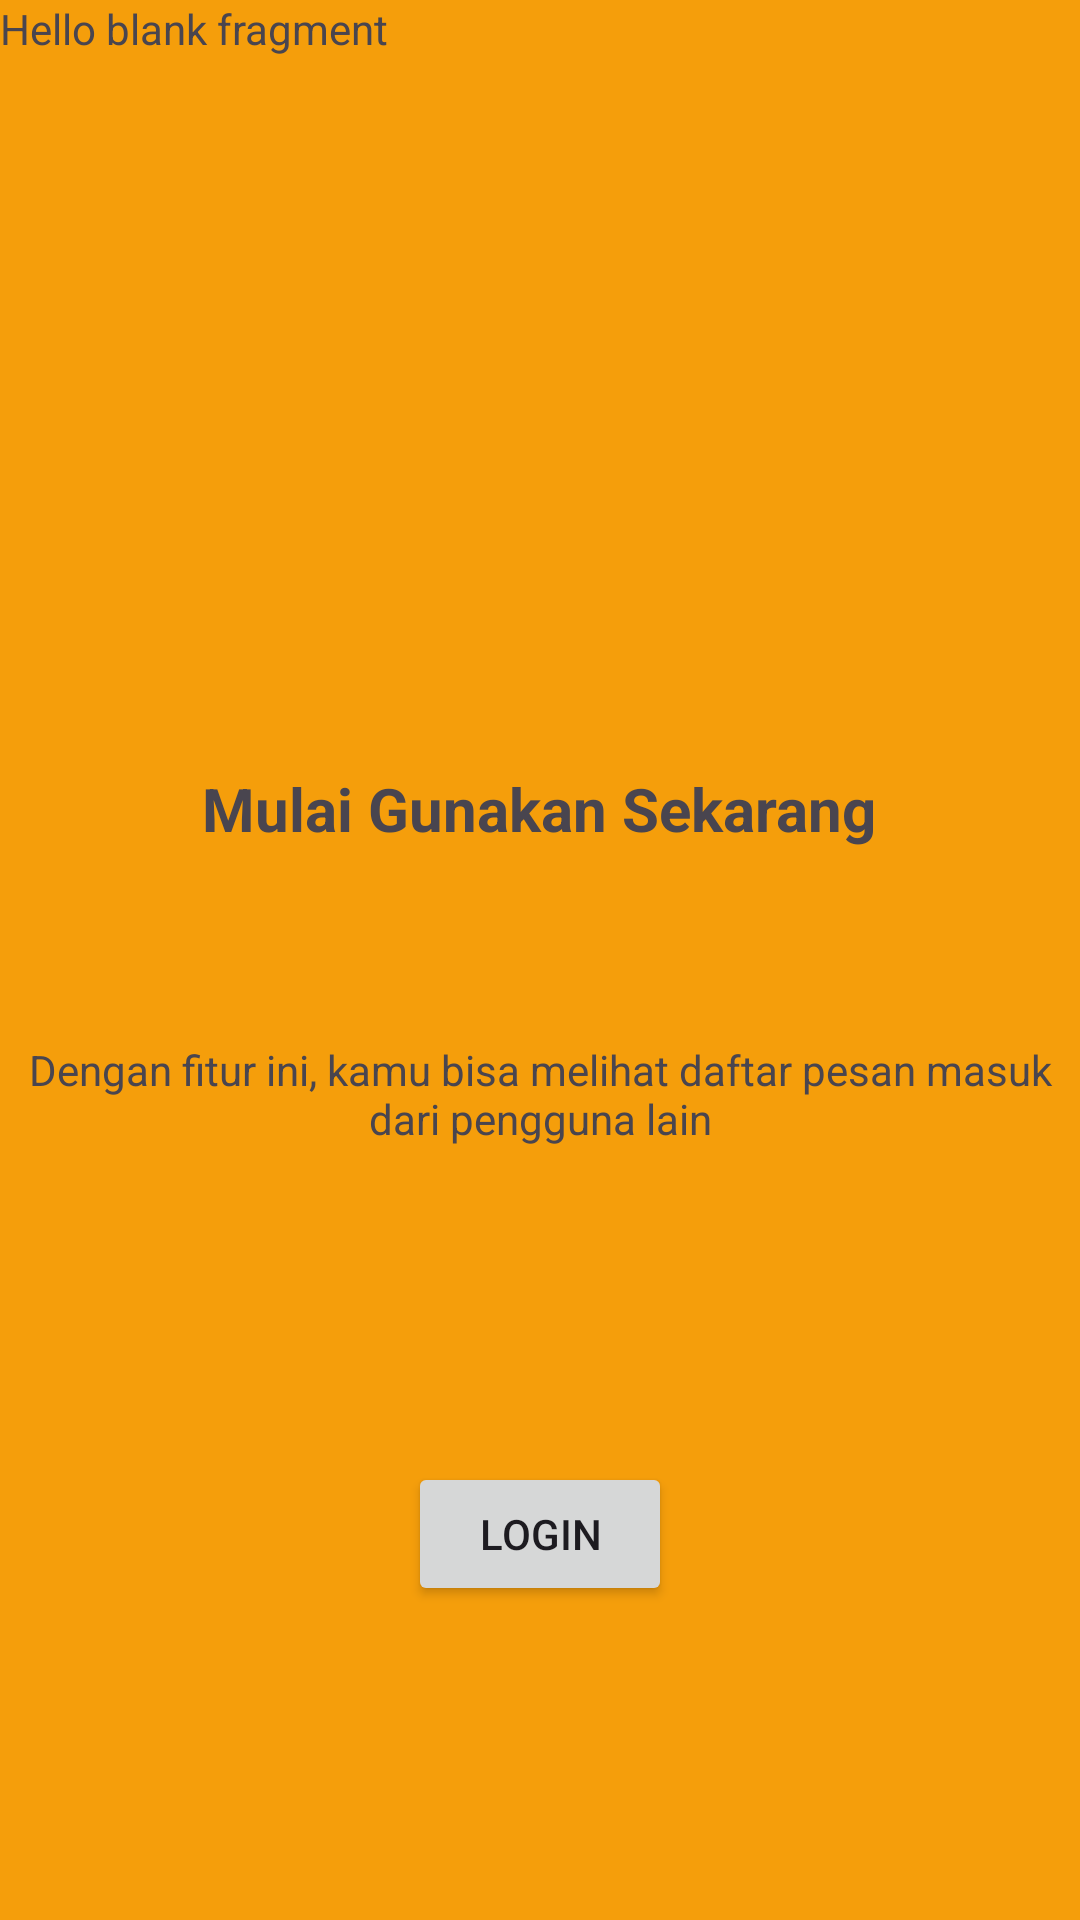

Produce the Android XML layout that renders to this screen, including the resource entries it uses.
<!-- AndroidManifest.xml: application theme Theme.Andika_3TIA -->
<!-- res/layout/fragment_tutorial3.xml -->
<?xml version="1.0" encoding="utf-8"?>
<androidx.constraintlayout.widget.ConstraintLayout xmlns:android="http://schemas.android.com/apk/res/android"
    xmlns:app="http://schemas.android.com/apk/res-auto"
    xmlns:tools="http://schemas.android.com/tools"
    android:layout_width="match_parent"
    android:layout_height="match_parent"
    tools:context=".Tutorial.FragmentTutorial1"
    android:background="@color/Ketiga">

    
    <TextView
        android:id="@+id/textView3"
        android:layout_width="match_parent"
        android:layout_height="match_parent"
        android:text="@string/hello_blank_fragment" />

    <ImageView
        android:id="@+id/imageView4"
        android:layout_width="wrap_content"
        android:layout_height="wrap_content"
        android:layout_marginTop="156dp"
        android:src="@mipmap/ic_launcher"
        app:layout_constraintEnd_toEndOf="parent"
        app:layout_constraintHorizontal_bias="0.498"
        app:layout_constraintStart_toStartOf="parent"
        app:layout_constraintTop_toTopOf="@+id/textView3" />

    <TextView
        android:id="@+id/textView6"
        android:layout_width="wrap_content"
        android:layout_height="wrap_content"
        android:layout_marginTop="100dp"
        android:textStyle="bold"
        android:textSize="20dp"
        android:textAlignment="center"
        android:text="Mulai Gunakan Sekarang"
        app:layout_constraintEnd_toEndOf="parent"
        app:layout_constraintHorizontal_bias="0.498"
        app:layout_constraintStart_toStartOf="parent"
        app:layout_constraintTop_toBottomOf="@+id/imageView4" />

    <TextView
        android:id="@+id/textView7"
        android:layout_width="wrap_content"
        android:layout_height="wrap_content"
        android:layout_marginTop="64dp"
        android:text="Dengan fitur ini, kamu bisa melihat daftar pesan masuk dari pengguna lain"
        android:textAlignment="center"
        app:layout_constraintEnd_toEndOf="parent"
        app:layout_constraintHorizontal_bias="0.0"
        app:layout_constraintStart_toStartOf="parent"
        app:layout_constraintTop_toBottomOf="@+id/textView6" />

    <Button
        android:id="@+id/btnLogin"
        android:layout_width="wrap_content"
        android:layout_height="wrap_content"
        android:text="Login"
        app:layout_constraintBottom_toBottomOf="parent"
        app:layout_constraintEnd_toEndOf="parent"
        app:layout_constraintStart_toStartOf="parent"
        app:layout_constraintTop_toBottomOf="@+id/textView7" />

</androidx.constraintlayout.widget.ConstraintLayout>
<!-- resources referenced by this layout -->
<resources>
  <color name="Ketiga">#F59E0B</color>
  <string name="hello_blank_fragment">Hello blank fragment</string>
  <style name="Theme.Andika_3TIA" parent="Base.Theme.Andika_3TIA" />
  <style name="Base.Theme.Andika_3TIA" parent="Theme.Material3.DayNight.NoActionBar">
          
          
      </style>
</resources>
